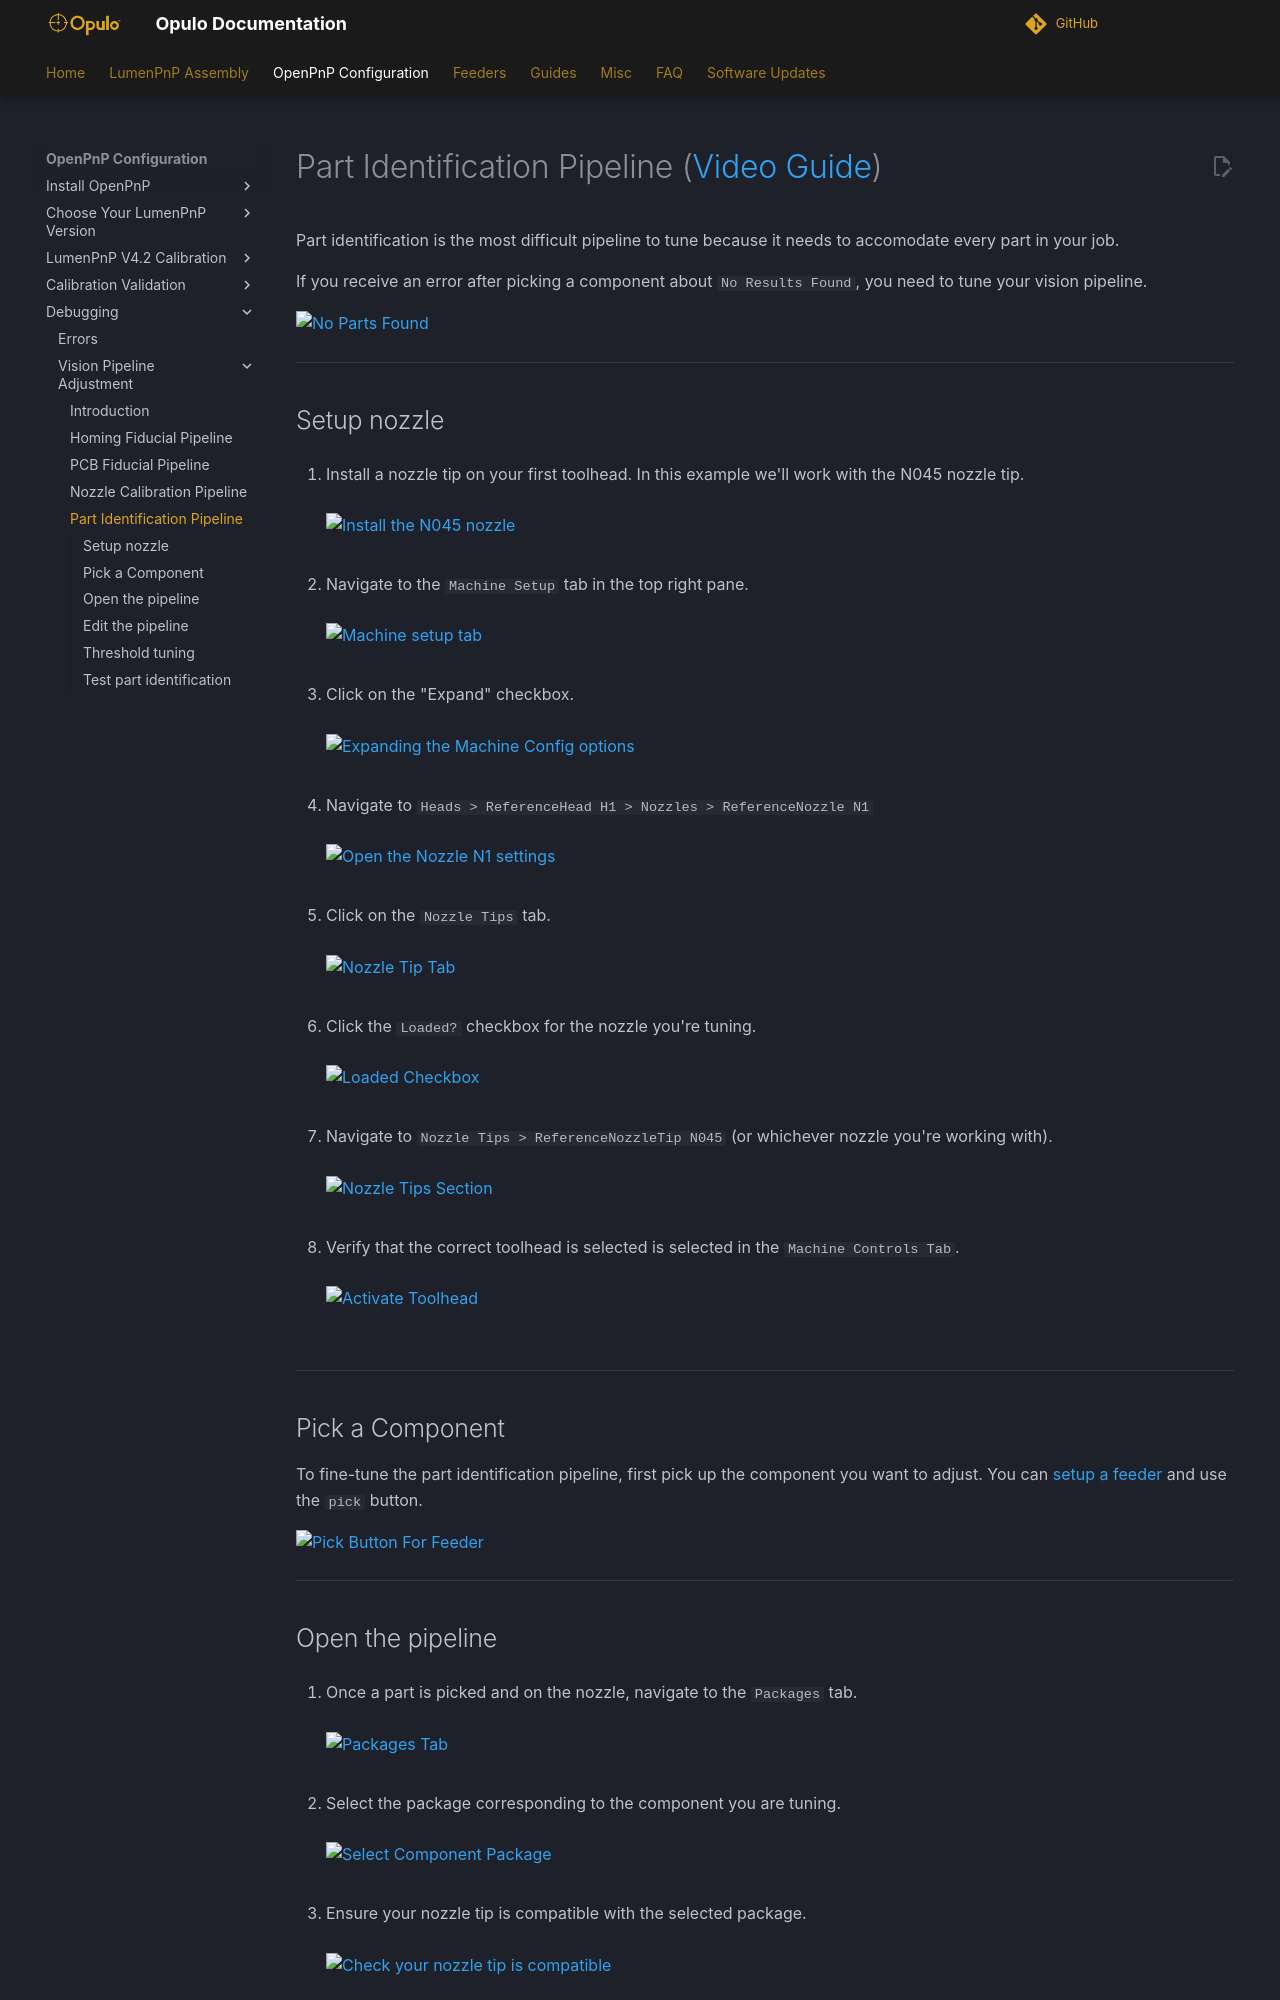

repository: opulo-inc/docs · page: openpnp/v4/vision-pipeline-adjustment/5-part-identification-pipeline/index.html · generator: mkdocs

# Part Identification Pipeline ([Video Guide](https://youtu.be/RVMS6vJzJyU?si=rRQs_61cFfH24sVC&t=432))

Part identification is the most difficult pipeline to tune because it needs to accomodate every part in your job.

If you receive an error after picking a component about `No Results Found`, you need to tune your vision pipeline.

![No Parts Found](images/no-parts-found.webp)

---

## Setup nozzle

1. Install a nozzle tip on your first toolhead. In this example we'll work with the N045 nozzle tip.<br/><br/>
     ![Install the N045 nozzle](images/N045-nozzle-installed.webp)
<br/><br/>

2. Navigate to the `Machine Setup` tab in the top right pane.<br/><br/>
     ![Machine setup tab](images/Machine-Setup-Tab-3.webp)
<br/><br/>

3. Click on the "Expand" checkbox.<br/><br/>
     ![Expanding the Machine Config options](images/Expand-Checkbox-3.webp)
<br/><br/>

4. Navigate to `Heads > ReferenceHead H1 > Nozzles > ReferenceNozzle N1`<br/><br/>
     ![Open the Nozzle N1 settings](images/select-nozzle-N1.webp)
<br/><br/>

5. Click on the `Nozzle Tips` tab.<br/><br/>
     ![Nozzle Tip Tab](images/nozzle-tip-tab.webp)
<br/><br/>

6. Click the `Loaded?` checkbox for the nozzle you're tuning.<br/><br/>
     ![Loaded Checkbox](images/loaded-checkbox.webp)
<br/><br/>

7. Navigate to `Nozzle Tips > ReferenceNozzleTip N045` (or whichever nozzle you're working with).<br/><br/>
     ![Nozzle Tips Section](images/nozzle-tips-section.webp)
<br/><br/>

8. Verify that the correct toolhead is selected is selected in the `Machine Controls Tab`.<br/><br/>
     ![Activate Toolhead](images/select-correct-nozzle.webp)
<br/><br/>

---

## Pick a Component

To fine-tune the part identification pipeline, first pick up the component you want to adjust. You can [setup a feeder](../ftp/2-feeder-setup/index.md) and use the `pick` button.

![Pick Button For Feeder](images/pick-button-feeder.webp)

---

## Open the pipeline

1. Once a part is picked and on the nozzle, navigate to the `Packages` tab.<br/><br/>
     ![Packages Tab](images/packages-tab.webp)
<br/><br/>

2. Select the package corresponding to the component you are tuning.<br/><br/>
     ![Select Component Package](images/select-component-package.webp)
<br/><br/>

3. Ensure your nozzle tip is compatible with the selected package.<br/><br/>
     ![Check your nozzle tip is compatible](images/confirm-nozzle-tip-compatible.webp)
<br/><br/>

4. Click on the `Bottom Vision Settings Tab`.<br/><br/>
     ![Bottom Vision Settings Tab](images/bottom-part-vision-settings.webp)
<br/><br/>

5. Click the `Edit` button in the Pipeline.<br/><br/>
    ![Pipeline Edit Button](images/edit-package-pipeline.webp)
<br/><br/>

    !!! warning "Affects all other parts"
        Clicking the "Edit" button directly will modify the vision pipeline for **every package assigned to this pipeline**. To adjust the pipeline **only for this package**, click on the "Specialize for `PACKAGE_NAME`" button before making changes.

1. Allow OpenPnP to jog the nozzle to the bottom camera position.
<br/><br/>

---
